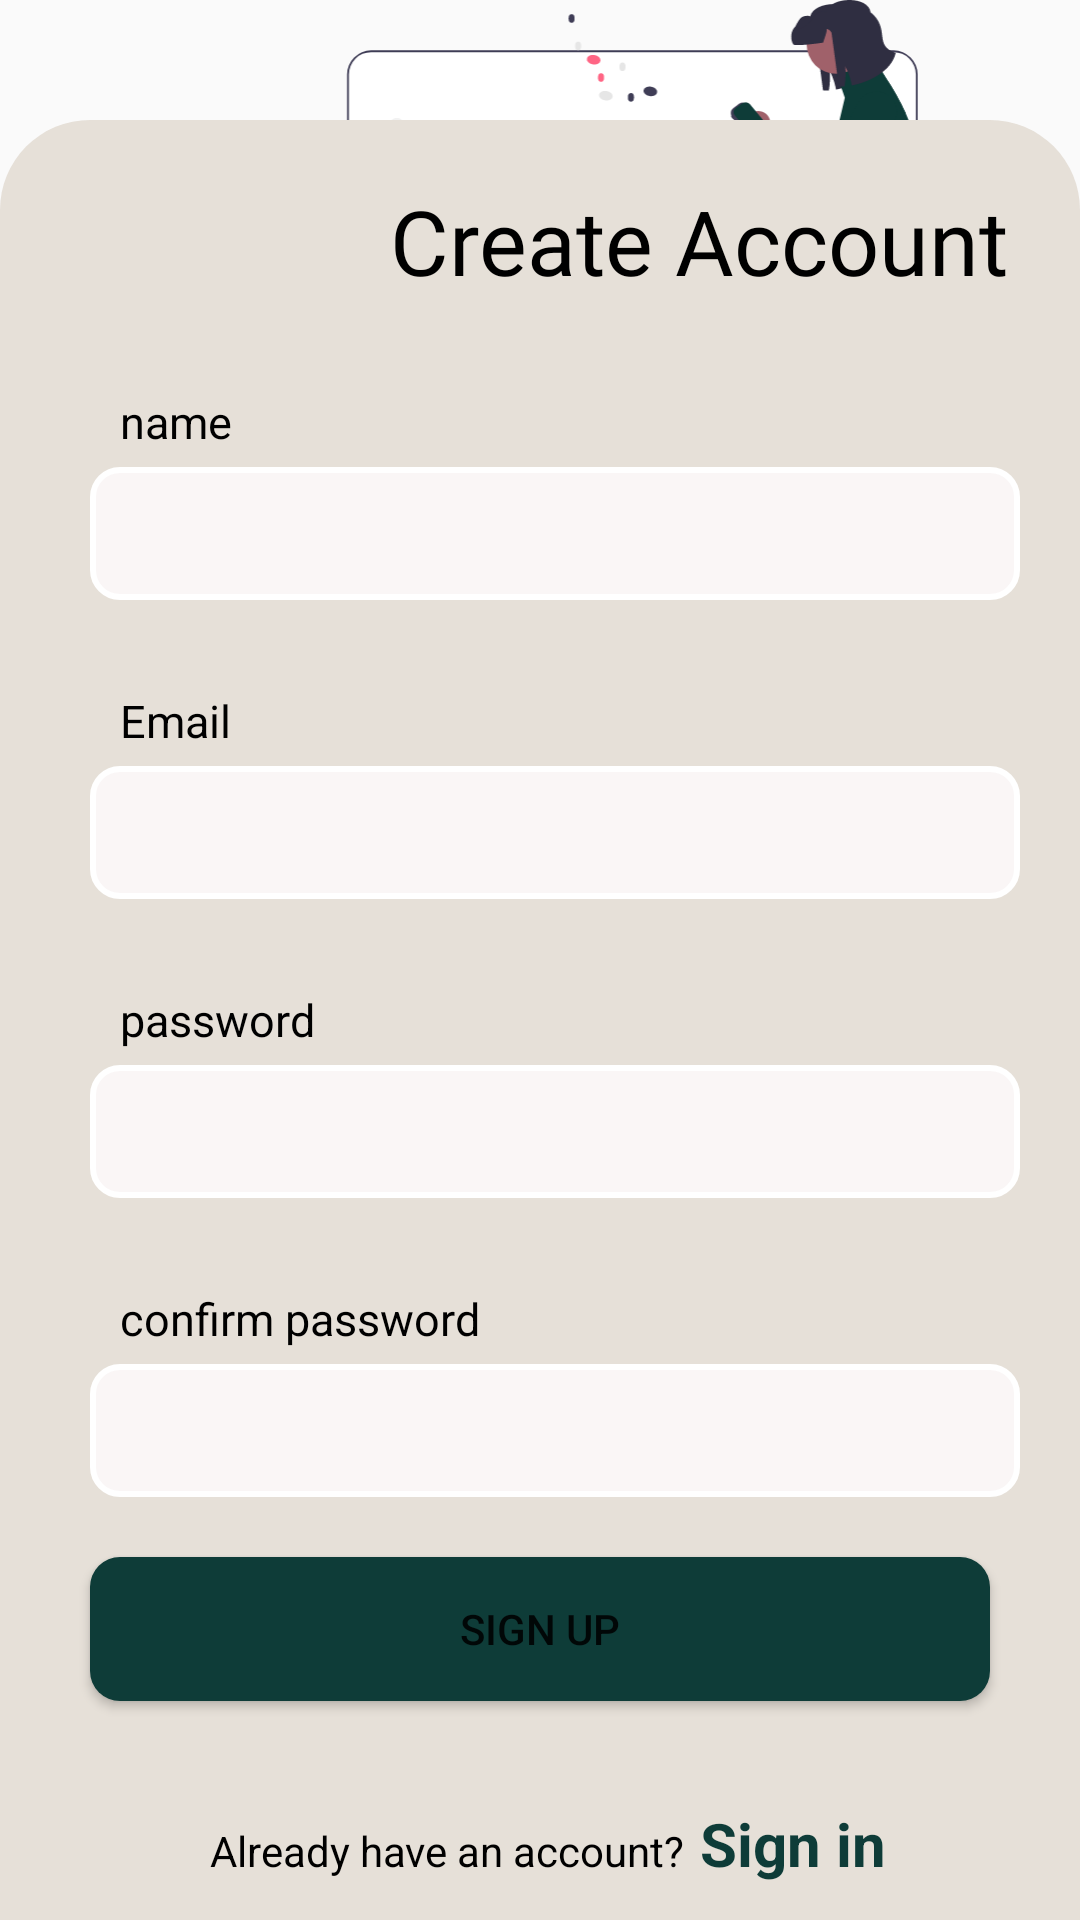

Layout XML and referenced resources for this Android screen:
<!-- AndroidManifest.xml: application theme Theme.CATROOM -->
<!-- res/layout/activity_signup_screen.xml -->
<?xml version="1.0" encoding="utf-8"?>
<androidx.constraintlayout.widget.ConstraintLayout xmlns:android="http://schemas.android.com/apk/res/android"
    xmlns:app="http://schemas.android.com/apk/res-auto"
    xmlns:tools="http://schemas.android.com/tools"
    android:layout_width="match_parent"
    android:layout_height="match_parent"
    tools:context=".activity.SignupScreen">

    <ImageView
        app:layout_constraintEnd_toEndOf="parent"
        android:layout_width="300dp"
        android:layout_height="150dp"
        app:layout_constraintTop_toTopOf="parent"
        android:src="@drawable/ic_undraw_mobile_user_re_xta4"/>

    <ImageView
        android:id="@+id/backbtn"
        android:layout_width="30dp"
        android:layout_height="30dp"
        app:layout_constraintTop_toTopOf="parent"
        app:layout_constraintStart_toStartOf="parent"
        android:layout_margin="20dp"
        android:src="@drawable/ic_baseline_arrow_back_24"
        />

    <LinearLayout
        android:orientation="vertical"
        android:layout_width="match_parent"
        android:layout_height="600dp"
        android:background="@drawable/background"
        app:layout_constraintBottom_toBottomOf="parent">

        <TextView
            android:textColor="@color/black"
            android:layout_marginStart="130dp"
            android:layout_marginTop="20dp"
            android:text="Create Account"
            android:textSize="30sp"
            android:fontFamily="@font/oldleaf"
            style="@style/TextAppearance.AppCompat.Title"
            android:layout_width="wrap_content"
            android:layout_height="wrap_content"/>

        <LinearLayout
            android:orientation="vertical"
            android:layout_marginTop="30dp"
            android:layout_width="match_parent"
            android:layout_height="wrap_content">

            <TextView
                android:textColor="@color/black"
                android:layout_width="wrap_content"
                android:layout_height="wrap_content"
                android:text="name"
                android:layout_marginStart="40dp"
                android:textSize="15sp"/>
            <EditText

                android:layout_marginTop="5dp"
                android:id="@+id/edtname"
                android:padding="10dp"
                android:background="@drawable/srtrokebackground"
                android:layout_width="match_parent"
                android:layout_height="wrap_content"
                android:layout_marginEnd="20dp"
                android:layout_marginStart="30dp"/>

        </LinearLayout>
        <LinearLayout
            android:orientation="vertical"
            android:layout_marginTop="30dp"
            android:layout_width="match_parent"
            android:layout_height="wrap_content">

            <TextView
                android:textColor="@color/black"
                android:layout_width="wrap_content"
                android:layout_height="wrap_content"
                android:text="Email"
                android:layout_marginStart="40dp"
                android:textSize="15sp"/>
            <EditText
                android:layout_marginTop="5dp"
                android:id="@+id/edtemail"
                android:padding="10dp"
                android:background="@drawable/srtrokebackground"
                android:layout_width="match_parent"
                android:layout_height="wrap_content"
                android:layout_marginEnd="20dp"
                android:layout_marginStart="30dp"/>

        </LinearLayout>
        <LinearLayout
            android:orientation="vertical"
            android:layout_marginTop="30dp"
            android:layout_width="match_parent"
            android:layout_height="wrap_content">

            <TextView
                android:textColor="@color/black"
                android:layout_width="wrap_content"
                android:layout_height="wrap_content"
                android:text="password"
                android:layout_marginStart="40dp"
                android:textSize="15sp"/>
            <EditText
                android:layout_marginTop="5dp"
                android:id="@+id/edtpassword"
                android:padding="10dp"
                android:background="@drawable/srtrokebackground"
                android:layout_width="match_parent"
                android:layout_height="wrap_content"
                android:layout_marginEnd="20dp"
                android:layout_marginStart="30dp"/>

        </LinearLayout>
        <LinearLayout
            android:orientation="vertical"
            android:layout_marginTop="30dp"
            android:layout_width="match_parent"
            android:layout_height="wrap_content">

            <TextView
                android:textColor="@color/black"
                android:layout_width="wrap_content"
                android:layout_height="wrap_content"
                android:text="confirm password"
                android:layout_marginStart="40dp"
                android:textSize="15sp"/>
            <EditText
                android:layout_marginTop="5dp"
                android:id="@+id/edtconfirmpassword"
                android:padding="10dp"
                android:background="@drawable/srtrokebackground"
                android:layout_width="match_parent"
                android:layout_height="wrap_content"
                android:layout_marginEnd="20dp"
                android:layout_marginStart="30dp"/>

        </LinearLayout>

        <Button
            android:layout_width="match_parent"
            android:layout_height="wrap_content"
            android:text="Sign up"
            android:id="@+id/signup"
            android:layout_marginStart="30dp"
            android:layout_marginEnd="30dp"
            android:layout_marginTop="20dp"
            android:background="@drawable/btnsape"/>
    </LinearLayout>


    <LinearLayout
        android:orientation="horizontal"
        android:layout_width="match_parent"
        android:layout_height="wrap_content"
        app:layout_constraintBottom_toBottomOf="parent">

        <TextView
            android:textColor="@color/black"
            android:layout_width="wrap_content"
            android:layout_height="wrap_content"
            android:text="Already have an account?"
            android:layout_marginBottom="20dp"
            android:layout_marginStart="70dp"/>

        <TextView
            android:id="@+id/signupclick"
            android:layout_width="wrap_content"
            android:layout_height="wrap_content"
            android:text="Sign in"
            android:textSize="20sp"
            android:layout_marginStart="5dp"
            android:textStyle="bold"
            android:textColor="@color/dreen"/>

    </LinearLayout>
</androidx.constraintlayout.widget.ConstraintLayout>
<!-- resources referenced by this layout -->
<resources>
  <color name="black">#FF000000</color>
  <color name="dreen">#0E3C38</color>
  <!-- drawable background (drawable) -->
  <?xml version="1.0" encoding="utf-8"?>
  <shape xmlns:android="http://schemas.android.com/apk/res/android">
  
      <solid android:color="#E6E0D8"/>
     <corners android:topLeftRadius="30dp"
         android:topRightRadius="30dp"/>
  </shape>
  <!-- drawable btnsape (drawable) -->
  <?xml version="1.0" encoding="utf-8"?>
  <shape xmlns:android="http://schemas.android.com/apk/res/android">
  
      <corners android:radius="10dp"/>
      <solid android:color="@color/dreen"/>
  </shape>
  <!-- drawable ic_undraw_mobile_user_re_xta4: vector/xml drawable (drawable, 14034 chars, omitted) -->
  <!-- drawable srtrokebackground (drawable) -->
  <?xml version="1.0" encoding="utf-8"?>
  <shape xmlns:android="http://schemas.android.com/apk/res/android">
  
  
      <stroke android:color="@color/white" android:width="2dp"/>
      <corners android:radius="9dp"/>
      <solid android:color="#FAF6F6"/>
  </shape>
  <style name="Theme.CATROOM" parent="Theme.AppCompat.DayNight.NoActionBar">
          
          <item name="colorPrimary">@color/purple_500</item>
          <item name="colorPrimaryVariant">@color/purple_700</item>
          <item name="colorOnPrimary">@color/white</item>
          
          <item name="colorSecondary">@color/teal_200</item>
          <item name="colorSecondaryVariant">@color/teal_700</item>
          <item name="colorOnSecondary">@color/black</item>
          
          <item name="android:statusBarColor" tools:targetApi="l">?attr/colorPrimaryVariant</item>
          
      </style>
  <color name="white">#FFFFFFFF</color>
  <color name="purple_500">#FF6200EE</color>
  <color name="purple_700">#FF3700B3</color>
  <color name="teal_200">#FF03DAC5</color>
  <color name="teal_700">#FF018786</color>
</resources>
